Dataset: retail-image-dataset (GitHub, Lakshin01/retail-image-dataset). Classes: avocado, banana, beef tomato, beetroot, blueberry, brown cap mushroom, cabbage, cactus fruit, carambula, carrots, cauliflower, cherry, cocos, corn, corn husk, cucumber, dates, eggplant, fig, floury potato, garlic, ginger, Golden Delicious apple, blue grape, guava, hazelnut, huckleberry, kiwi, lemon, lime, lychee, mango, red mango, red onion, papaya, pear, stone pear, green pepper, red pepper, yellow pepper, pineapple, mini pineapple, pomegranate, red potato, raspberry, Red Delicious apple, regular tomato, salak, strawberry, sweet potato, maroon tomato, Tropicana apple juice, walnut, watermelon, yellow onion.

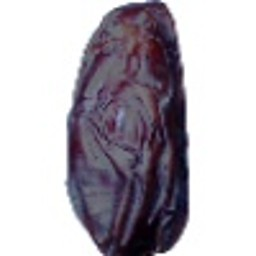
Label: dates

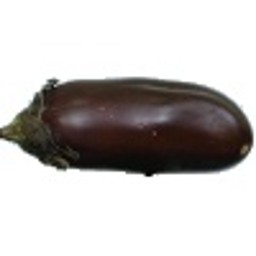
Label: eggplant

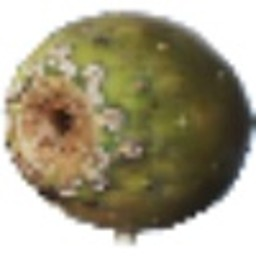
Label: cactus fruit

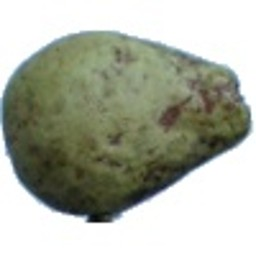
Label: stone pear

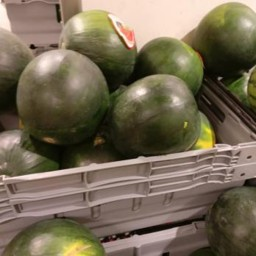
Label: watermelon
